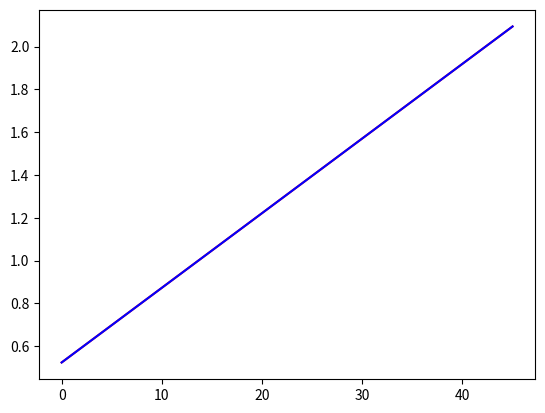

This chart was generated by the following Python code:
# -*- coding: utf-8 -*-
"""
Created on Sun Oct 17 16:45:12 2021

[redacted]
"""
import math
import matplotlib.pyplot as pt
import numpy as np


# fixed parameters
AB=5
BC=6
CD=5
DA=6
theta1=math.pi

#time limit
tspan=[0,45]
teval=np.linspace(tspan[0], tspan[1], 4501)

#independent coordinate
zetain=math.pi/6 # angle subtended by the A-frame [rad]
beta=90*math.pi/(180*45)
theta2=zetain+beta*teval

x=-AB*np.cos(theta2)-DA*np.cos(theta1)
y=-AB*np.sin(theta2)-DA*np.sin(theta1)

z=(np.power(x,2) + np.power(y,2) + CD**2 - BC**2)/(2 * CD)

w=z/(np.sqrt(np.power(x,2) + np.power(y,2)))
theta4=np.arccos(-w) + np.arctan(y/x) 

y_C=CD*np.sin(theta4)
y_B=AB*np.sin(theta2)

x_C=CD*np.cos(theta4)+DA
x_B=AB*np.cos(theta2)

theta3=np.arctan(y_C - y_B,x_C - x_B)

#plotting
pt.plot(teval,theta2,color='red')
pt.show()
pt.plot(teval,theta4,color='blue')
pt.show()